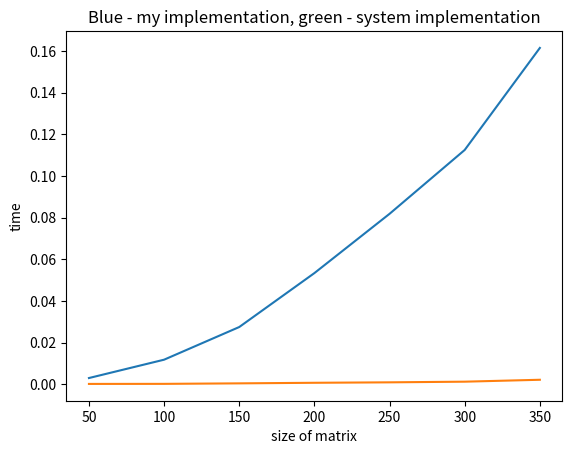

Here is the Python script that generated this plot:
import numpy as np
import time
import matplotlib.pyplot as plt

def gauss(a, f, n):
    for k in range(n):
        a[k, k + 1 : n] = a[k, k + 1 : n] / a[k, k]
        f[k] = f[k] / a[k, k]
        a[k, k] = 1
        for i in range(k + 1, n):
            a[i, k + 1 : n] = a[i, k+1:n] - a[i, k] * a[k, k + 1:n]
            f[i] = f[i] - a[i, k] * f[k]
            a[i, k] = 0
    x = np.ones(n)
    for i in range(n - 1, -1, -1):
        x[i] = f[i]
        for j in range(i + 1, n):
            x[i] = x[i] - a[i, j] * x[j]
    return x

def gener_matrix(n, a):
    for i in range(n):
        tmp = 0
        for j in range(n):
            tmp += abs(a[i, j])
        a[i, i] = tmp
    return a

graph_time_sys = []
graph_size = []
graph_time = []

for i in range(50, 400, 50):
    a = np.random.rand(i, i)
    f = np.random.rand(i)
    a = gener_matrix(i, a)
    start = time.time()
    x = gauss(a, f, i)
    stop = time.time()
    graph_time.append(stop - start)
    graph_size.append(i)
    start = time.time()
    x1 = np.linalg.solve(a, f)
    stop = time.time()
    graph_time_sys.append(stop - start)
    assert(np.allclose(x, x1))
plt.xlabel('size of matrix')
plt.ylabel('time')
plt.title('Blue - my implementation, green - system implementation')
plt.plot(graph_size, graph_time)
plt.plot(graph_size, graph_time_sys)
plt.show()
